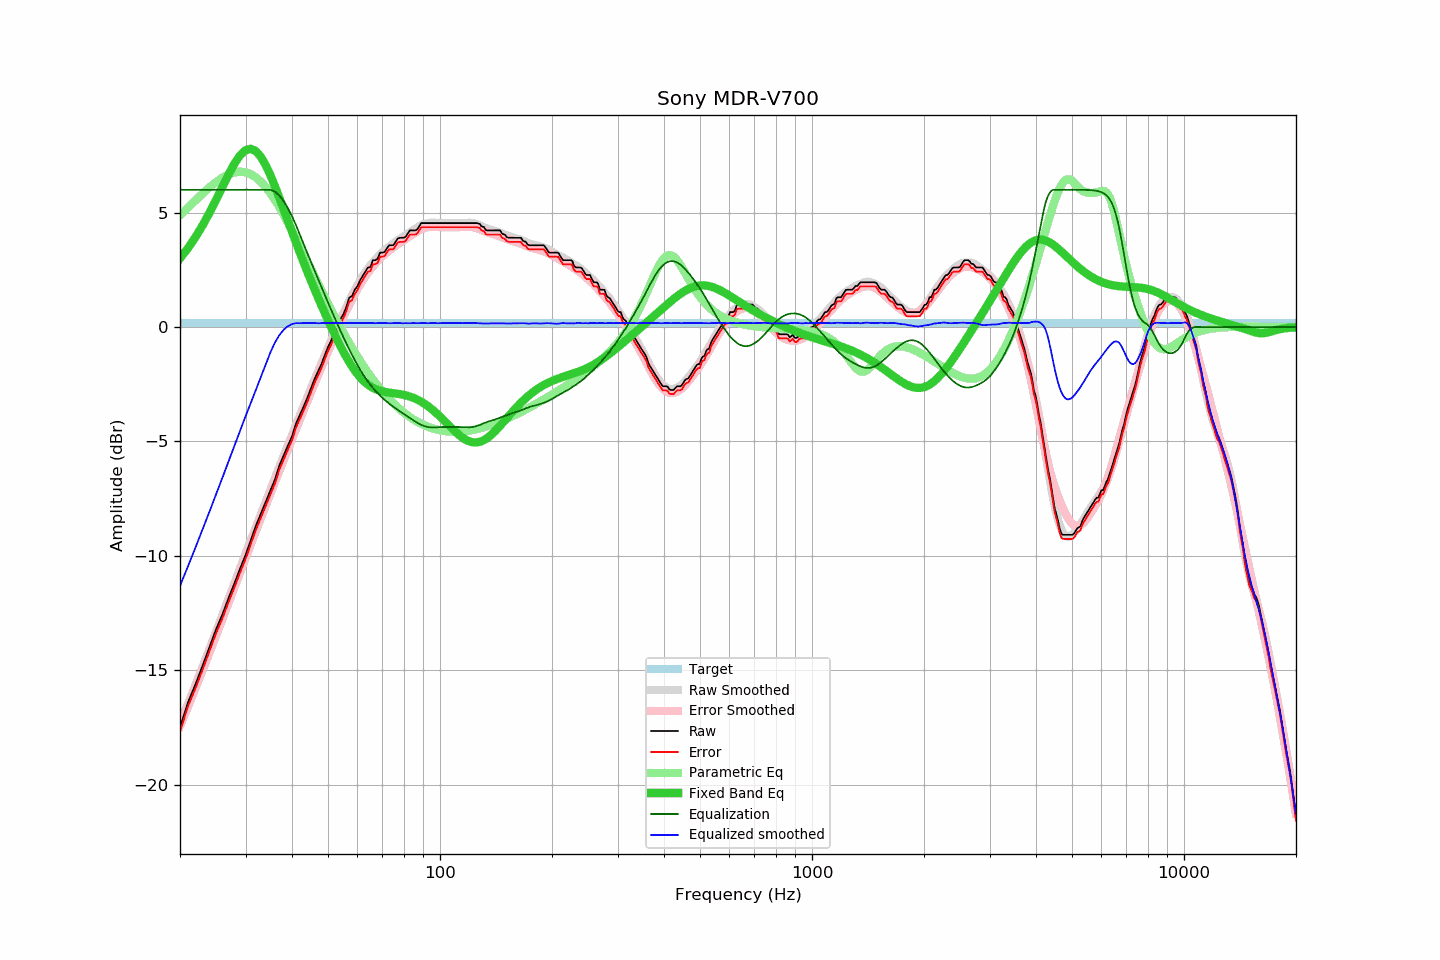

The data file committed next to this chart (first rows):
frequency, raw, error, smoothed, error_smoothed, equalization, parametric_eq, equalized_raw, equalized_smoothed, target
20, -17.51, -17.69, -17.31, -17.43, 6.00, 3.00, -11.51, -11.31, 0.18
21, -16.41, -16.59, -16.46, -16.60, 6.00, 3.44, -10.41, -10.46, 0.18
22, -15.62, -15.80, -15.64, -15.79, 6.00, 3.92, -9.62, -9.64, 0.18
23, -14.80, -14.98, -14.84, -15.00, 6.00, 4.44, -8.80, -8.84, 0.18
24, -13.99, -14.17, -14.07, -14.23, 6.00, 4.99, -7.99, -8.07, 0.18
25, -13.21, -13.39, -13.31, -13.48, 6.00, 5.56, -7.21, -7.31, 0.18
26, -12.56, -12.74, -12.58, -12.76, 6.00, 6.13, -6.56, -6.58, 0.18
27, -11.85, -12.03, -11.88, -12.06, 6.00, 6.66, -5.85, -5.88, 0.18
28, -11.21, -11.39, -11.20, -11.38, 6.00, 7.13, -5.21, -5.20, 0.18
29, -10.56, -10.74, -10.54, -10.72, 6.00, 7.50, -4.56, -4.54, 0.18
30, -9.97, -10.15, -9.90, -10.09, 6.00, 7.73, -3.97, -3.90, 0.18
31, -9.32, -9.50, -9.32, -9.48, 6.00, 7.79, -3.32, -3.32, 0.18
32, -8.68, -8.86, -8.74, -8.90, 6.00, 7.69, -2.68, -2.74, 0.18
33, -8.15, -8.33, -8.17, -8.34, 6.00, 7.44, -2.15, -2.17, 0.18
34, -7.63, -7.81, -7.63, -7.80, 6.00, 7.07, -1.63, -1.63, 0.18
35, -7.14, -7.32, -7.10, -7.28, 6.00, 6.63, -1.14, -1.10, 0.18
36, -6.66, -6.84, -6.59, -6.77, 5.92, 6.15, -0.74, -0.67, 0.18
37, -6.05, -6.23, -6.10, -6.27, 5.75, 5.65, -0.30, -0.35, 0.18
38, -5.61, -5.79, -5.62, -5.80, 5.50, 5.14, -0.10, -0.12, 0.18
39, -5.18, -5.36, -5.16, -5.34, 5.20, 4.64, 0.02, 0.04, 0.18
40, -4.78, -4.96, -4.72, -4.89, 4.85, 4.16, 0.07, 0.13, 0.18
41, -4.22, -4.40, -4.28, -4.46, 4.46, 3.69, 0.24, 0.17, 0.18
42, -3.84, -4.02, -3.87, -4.03, 4.03, 3.25, 0.20, 0.17, 0.18
43, -3.47, -3.65, -3.45, -3.63, 3.63, 2.82, 0.16, 0.18, 0.18
44, -3.09, -3.27, -3.05, -3.23, 3.23, 2.41, 0.14, 0.18, 0.18
45, -2.68, -2.86, -2.66, -2.84, 2.84, 2.02, 0.17, 0.18, 0.18
46, -2.27, -2.45, -2.29, -2.47, 2.47, 1.65, 0.20, 0.18, 0.18
47, -1.94, -2.12, -1.94, -2.10, 2.10, 1.29, 0.17, 0.16, 0.18
48, -1.62, -1.80, -1.58, -1.75, 1.75, 0.95, 0.13, 0.17, 0.18
49, -1.23, -1.41, -1.23, -1.41, 1.41, 0.62, 0.18, 0.17, 0.18
50, -0.87, -1.05, -0.89, -1.07, 1.07, 0.30, 0.20, 0.18, 0.18
51, -0.59, -0.77, -0.58, -0.75, 0.75, -0.01, 0.16, 0.17, 0.18
52, -0.23, -0.41, -0.26, -0.43, 0.43, -0.30, 0.20, 0.17, 0.18
53, -0.02, -0.20, 0.05, -0.13, 0.13, -0.57, 0.11, 0.18, 0.18
54, 0.35, 0.17, 0.34, 0.16, -0.16, -0.83, 0.19, 0.17, 0.18
55, 0.56, 0.38, 0.62, 0.45, -0.45, -1.08, 0.12, 0.18, 0.18
56, 0.88, 0.70, 0.89, 0.72, -0.72, -1.31, 0.17, 0.17, 0.18
57, 1.28, 1.10, 1.15, 0.97, -0.97, -1.52, 0.31, 0.18, 0.18
58, 1.35, 1.17, 1.40, 1.22, -1.22, -1.72, 0.14, 0.18, 0.18
59, 1.63, 1.45, 1.62, 1.44, -1.44, -1.89, 0.19, 0.17, 0.18
60, 1.79, 1.61, 1.83, 1.66, -1.66, -2.05, 0.13, 0.18, 0.18
61, 2.05, 1.87, 2.04, 1.86, -1.86, -2.20, 0.19, 0.18, 0.18
62, 2.24, 2.06, 2.23, 2.05, -2.05, -2.32, 0.20, 0.18, 0.18
63, 2.42, 2.24, 2.40, 2.22, -2.22, -2.43, 0.20, 0.18, 0.18
64, 2.60, 2.42, 2.55, 2.38, -2.38, -2.52, 0.22, 0.18, 0.18
65, 2.62, 2.44, 2.70, 2.52, -2.52, -2.59, 0.10, 0.18, 0.18
66, 2.92, 2.74, 2.83, 2.66, -2.66, -2.66, 0.27, 0.18, 0.18
67, 2.92, 2.74, 2.94, 2.78, -2.78, -2.71, 0.14, 0.17, 0.18
68, 2.99, 2.81, 3.06, 2.89, -2.89, -2.75, 0.10, 0.17, 0.18
69, 3.25, 3.07, 3.17, 3.00, -3.00, -2.78, 0.26, 0.17, 0.18
70, 3.25, 3.07, 3.27, 3.09, -3.09, -2.81, 0.16, 0.18, 0.18
71, 3.28, 3.10, 3.36, 3.18, -3.18, -2.83, 0.10, 0.18, 0.18
72, 3.44, 3.26, 3.44, 3.27, -3.27, -2.85, 0.18, 0.17, 0.18
73, 3.57, 3.39, 3.51, 3.34, -3.34, -2.86, 0.23, 0.17, 0.18
74, 3.57, 3.39, 3.59, 3.42, -3.42, -2.88, 0.15, 0.17, 0.18
75, 3.58, 3.40, 3.66, 3.49, -3.49, -2.89, 0.09, 0.17, 0.18
76, 3.73, 3.55, 3.73, 3.56, -3.56, -2.90, 0.18, 0.17, 0.18
77, 3.87, 3.69, 3.80, 3.62, -3.62, -2.92, 0.25, 0.18, 0.18
78, 3.90, 3.72, 3.86, 3.68, -3.68, -2.93, 0.22, 0.18, 0.18
79, 3.90, 3.72, 3.91, 3.74, -3.74, -2.95, 0.16, 0.16, 0.18
... 553 more rows
